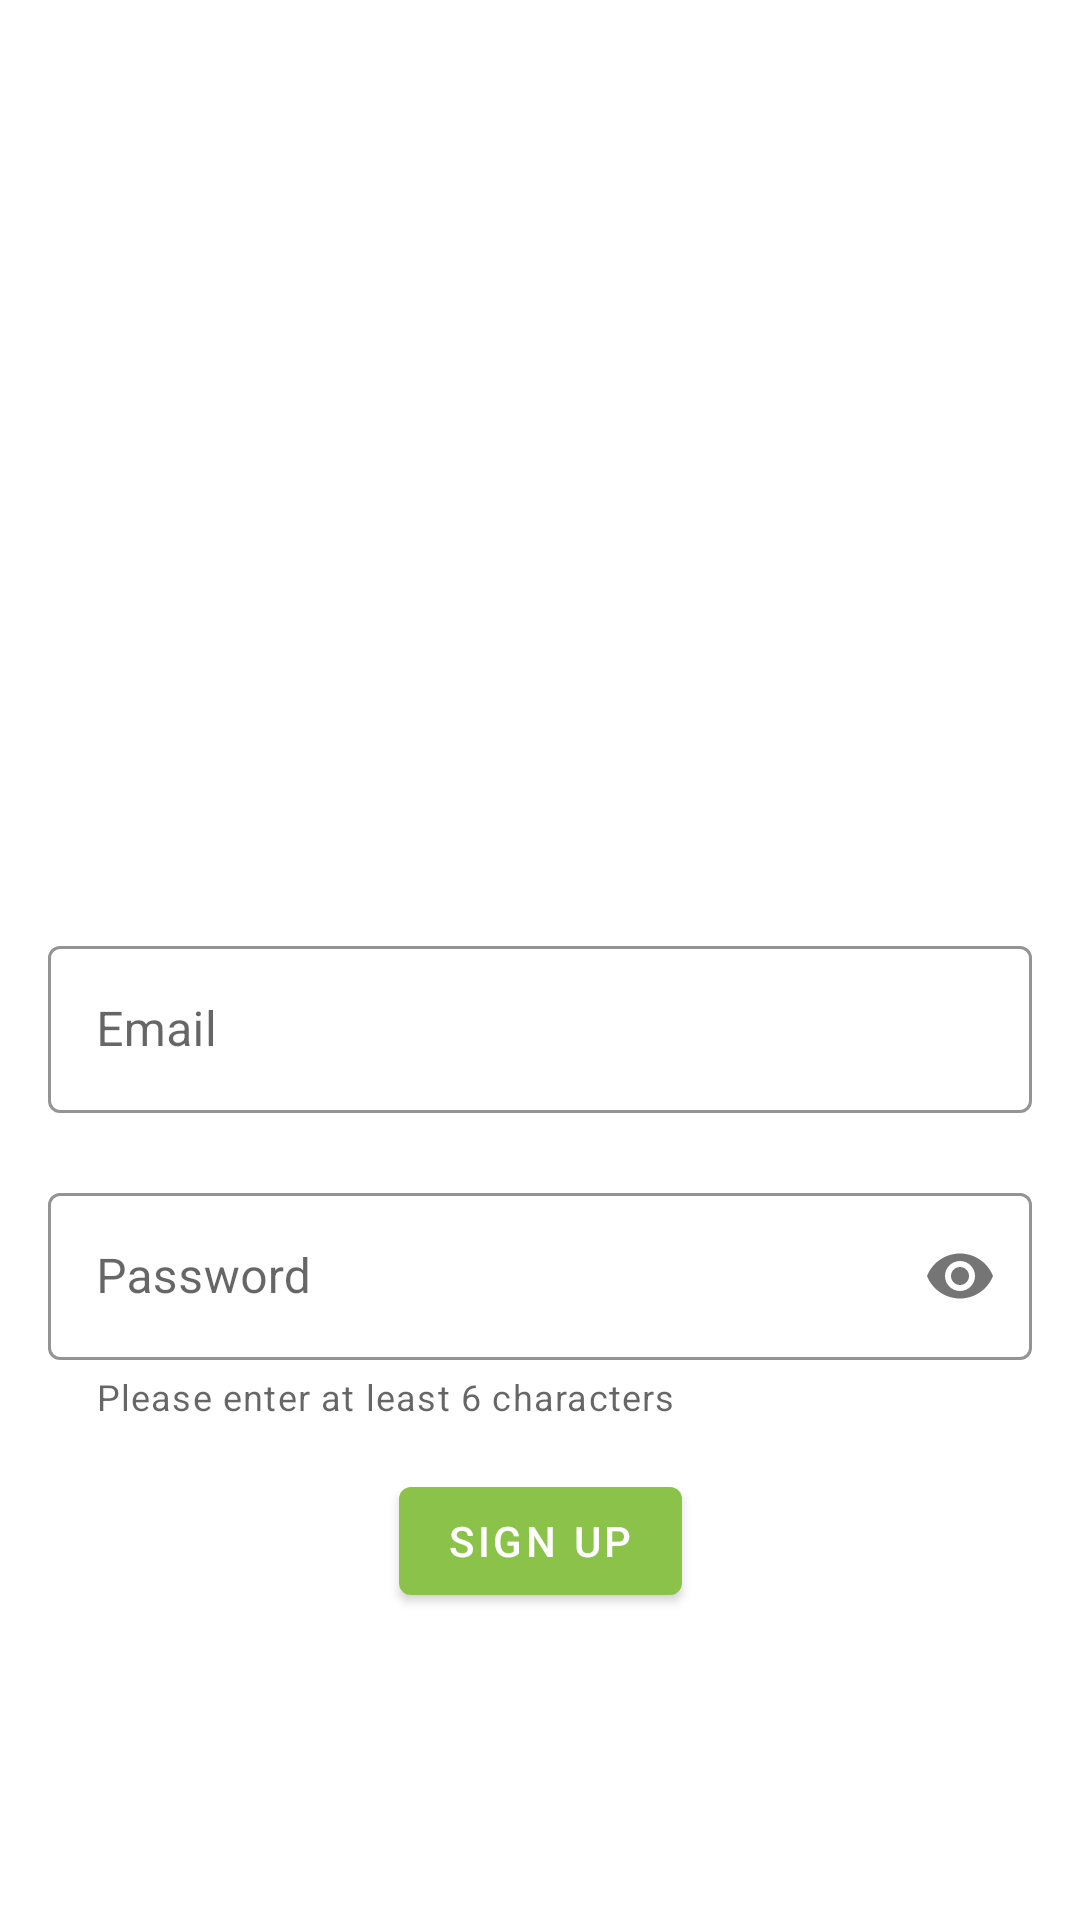

Reconstruct the res/layout file that produces this screen, plus the resources it refers to.
<!-- AndroidManifest.xml: activity theme AppTheme.NoActionBar -->
<!-- res/layout/activity_sign_up.xml -->
<?xml version="1.0" encoding="utf-8"?>
<androidx.coordinatorlayout.widget.CoordinatorLayout xmlns:android="http://schemas.android.com/apk/res/android"
    xmlns:app="http://schemas.android.com/apk/res-auto"
    xmlns:tools="http://schemas.android.com/tools"
    android:layout_width="match_parent"
    android:layout_height="match_parent"
    tools:context=".Views.SignUpActivity">


    <include layout="@layout/content_sign_up" />


</androidx.coordinatorlayout.widget.CoordinatorLayout>
<!-- res/layout/content_sign_up.xml (included above) -->
<?xml version="1.0" encoding="utf-8"?>
<LinearLayout
    xmlns:android="http://schemas.android.com/apk/res/android"
    xmlns:app="http://schemas.android.com/apk/res-auto"
    xmlns:tools="http://schemas.android.com/tools"
    android:layout_width="match_parent"
    android:layout_height="match_parent"
    android:orientation="vertical">

    <ImageView
        android:id="@+id/image_background_sign_up"
        android:layout_weight="1"
        android:layout_width="match_parent"
        android:layout_height="0dp" />

    <androidx.core.widget.NestedScrollView
        android:layout_weight="1.2"
        android:layout_width="match_parent"
        android:layout_height="0dp">

<androidx.constraintlayout.widget.ConstraintLayout
    android:layout_width="match_parent"
    android:layout_height="wrap_content"
    app:layout_behavior="@string/appbar_scrolling_view_behavior"
    tools:context=".Views.SignUpActivity"
    tools:showIn="@layout/activity_sign_up">


    <com.google.android.material.textfield.TextInputLayout
        android:id="@+id/email_sign_up_layout"
        style="@style/Widget.MaterialComponents.TextInputLayout.OutlinedBox"
        android:layout_width="match_parent"
        android:layout_height="wrap_content"
        android:layout_marginStart="16dp"
        android:layout_marginLeft="16dp"
        android:layout_marginTop="16dp"
        android:layout_marginEnd="16dp"
        android:layout_marginRight="16dp"
        android:layout_marginBottom="8dp"
        android:hint="Email"
        app:boxStrokeColor="#4CAF50"
        app:layout_constraintBottom_toBottomOf="parent"
        app:layout_constraintEnd_toEndOf="parent"
        app:layout_constraintStart_toStartOf="parent"
        app:layout_constraintTop_toTopOf="parent"
        app:layout_constraintVertical_bias="0.01999998">

        <com.google.android.material.textfield.TextInputEditText
            android:id="@+id/email_sign_up_text"
            android:layout_width="match_parent"
            android:layout_height="wrap_content"
            android:inputType="textEmailAddress"
            android:maxLines="1"
            android:textColorLink="#4CAF50" />
    </com.google.android.material.textfield.TextInputLayout>

    <com.google.android.material.textfield.TextInputLayout
        android:id="@+id/password_sign_up_layout"
        style="@style/Widget.MaterialComponents.TextInputLayout.OutlinedBox"
        android:layout_width="match_parent"
        android:layout_height="wrap_content"
        android:layout_marginStart="16dp"
        android:layout_marginLeft="16dp"
        android:layout_marginTop="8dp"
        android:layout_marginEnd="16dp"
        android:layout_marginRight="16dp"
        android:layout_marginBottom="8dp"
        android:hint="Password"
        app:helperText="Please enter at least 6 characters"
        app:boxStrokeColor="#4CAF50"
        app:errorEnabled="true"
        app:passwordToggleEnabled="true"
        app:layout_constraintBottom_toBottomOf="parent"
        app:layout_constraintEnd_toEndOf="parent"
        app:layout_constraintStart_toStartOf="parent"
        app:layout_constraintTop_toBottomOf="@+id/email_sign_up_layout"
        app:layout_constraintVertical_bias="0.17000002">

        <com.google.android.material.textfield.TextInputEditText
            android:id="@+id/password_sign_up_edit_text"
            android:layout_width="match_parent"
            android:layout_height="wrap_content"
            android:inputType="textPassword" />
    </com.google.android.material.textfield.TextInputLayout>

    <com.google.android.material.button.MaterialButton
        android:id="@+id/button_sign_up"
        android:layout_width="wrap_content"
        android:layout_height="wrap_content"
        android:layout_marginStart="8dp"
        android:layout_marginLeft="8dp"
        android:layout_marginTop="16dp"
        android:layout_marginEnd="8dp"
        android:layout_marginRight="8dp"
        android:layout_marginBottom="8dp"
        android:text="Sign Up"
        app:layout_constraintBottom_toBottomOf="parent"
        app:layout_constraintEnd_toEndOf="parent"
        app:layout_constraintStart_toStartOf="parent"
        app:layout_constraintTop_toBottomOf="@+id/password_sign_up_layout"
        app:layout_constraintVertical_bias="0.26" />
</androidx.constraintlayout.widget.ConstraintLayout>

    </androidx.core.widget.NestedScrollView>

</LinearLayout>
<!-- resources referenced by this layout -->
<resources>
  <style name="AppTheme.NoActionBar">
          <item name="windowActionBar">false</item>
          <item name="windowNoTitle">true</item>
      </style>
</resources>
